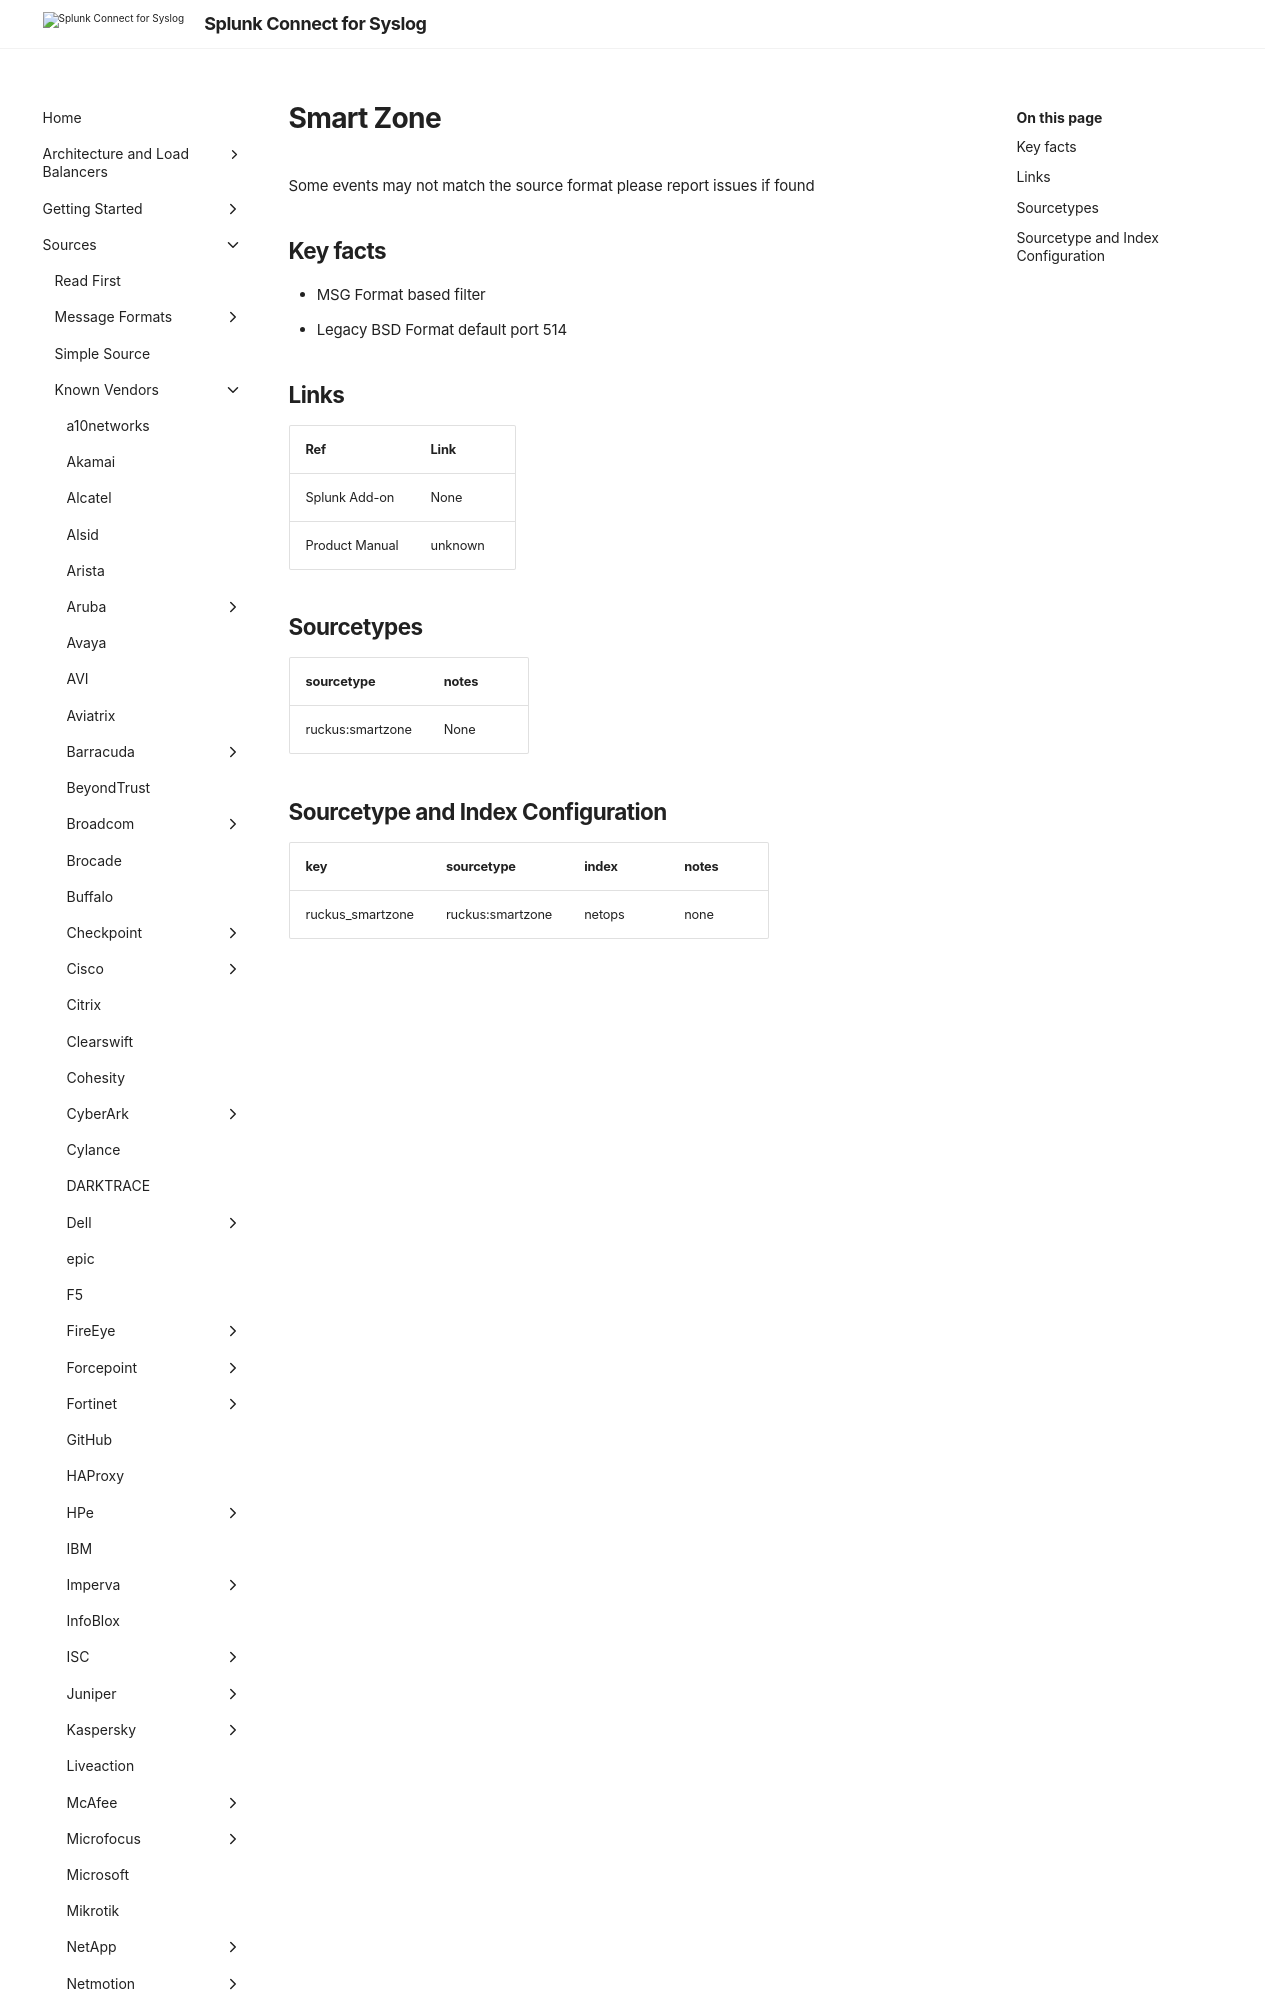

repository: splunk/splunk-connect-for-syslog · page: develop/sources/vendor/Ruckus/SmartZone/index.html · generator: mkdocs

# Smart Zone

Some events may not match the source format please report issues if found

## Key facts

* MSG Format based filter
* Legacy BSD Format default port 514

## Links

| Ref            | Link                                                                                                    |
|----------------|---------------------------------------------------------------------------------------------------------|
| Splunk Add-on  | None                                    |
| Product Manual | unknown   |
